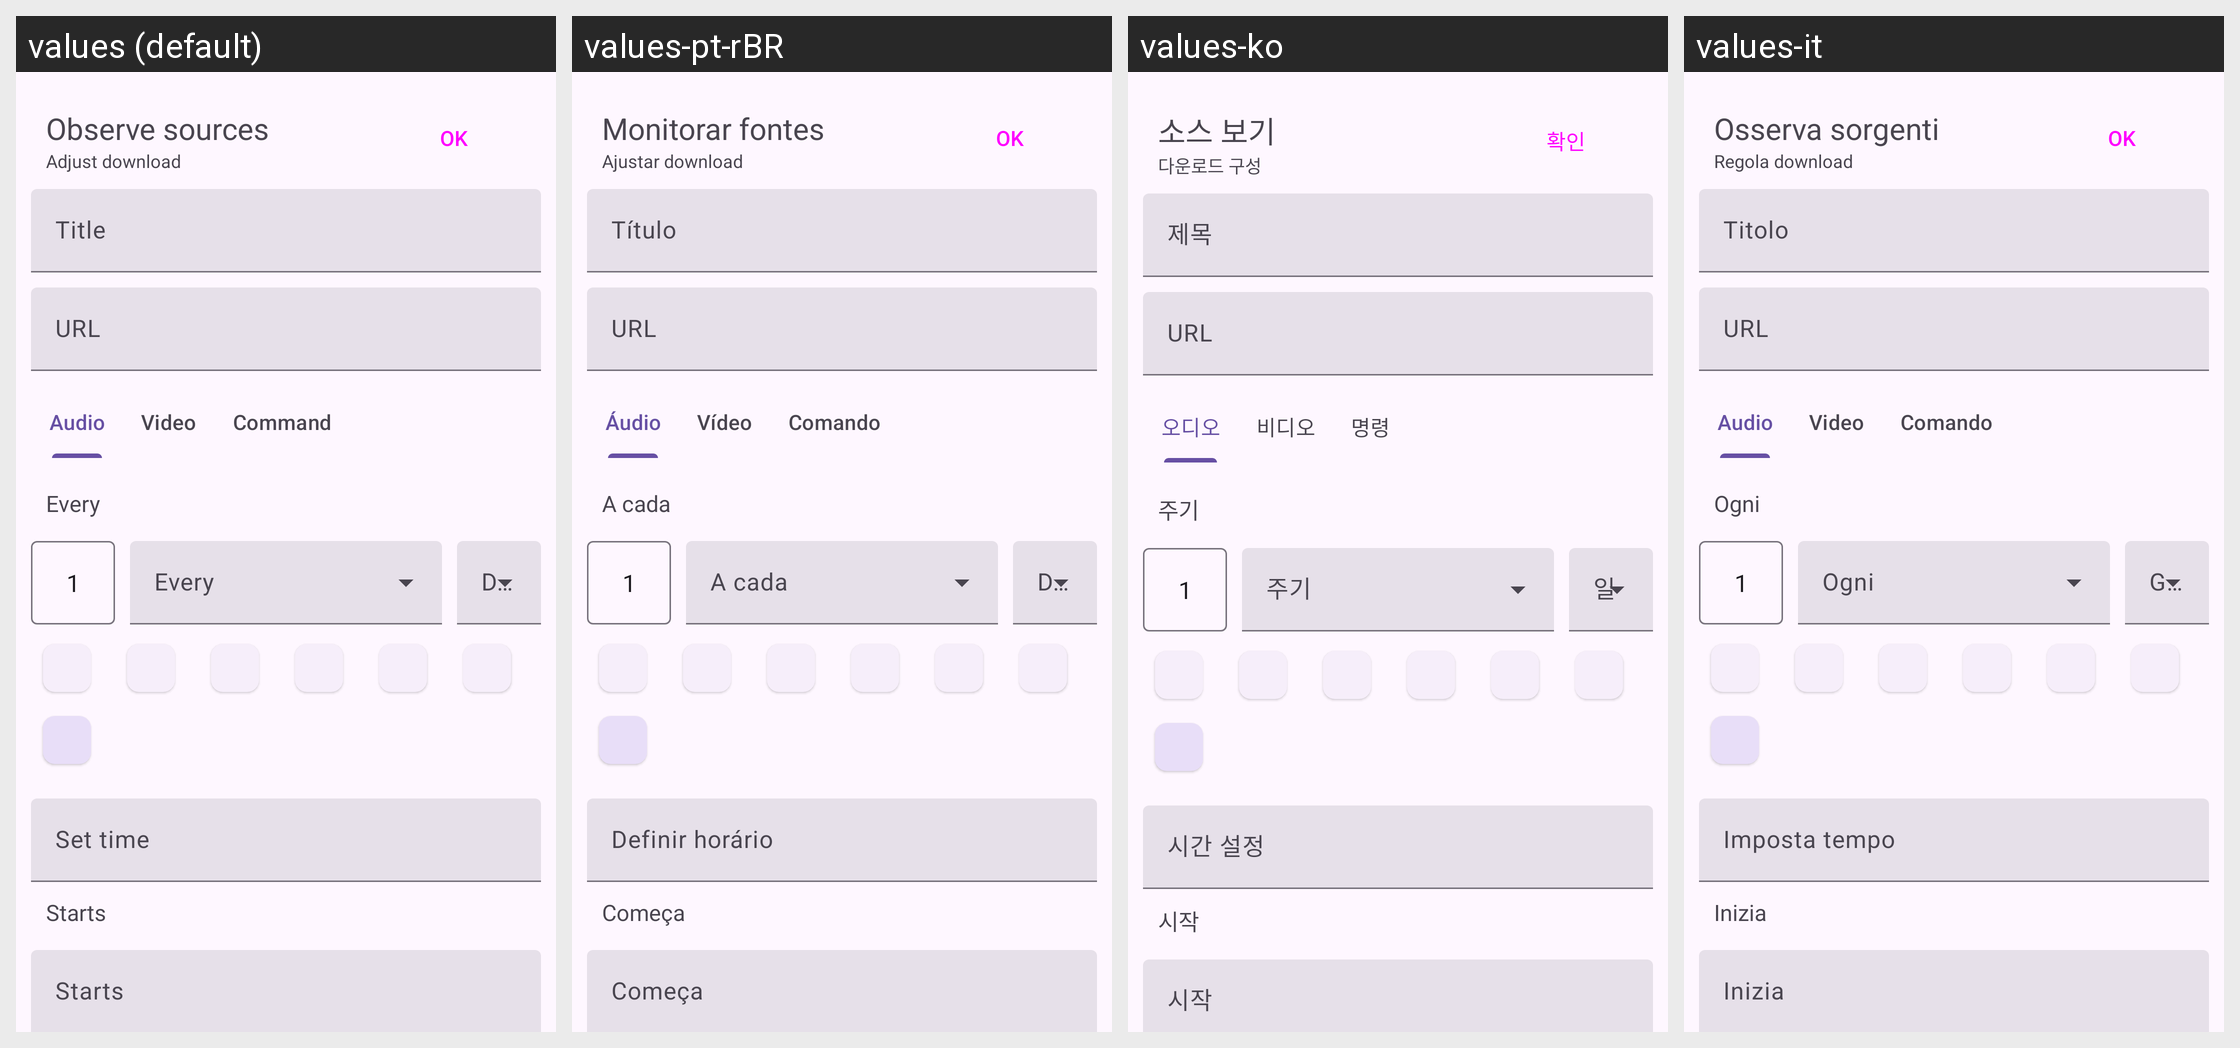

Translations of the strings shown on this Android screen, per locale in the grid:
Android screen res/layout/observe_sources_bottom_sheet.xml rendered under 4 locales, left to right: values (default), values-pt-rBR, values-ko, values-it. Device: Nexus 5 (rendered at 1080×1920; each locale shown at half size, 540×960, under a caption strip naming it); theme BaseTheme.
Other locales in the repository, not shown: values-ar, values-arq, values-arz, values-as, values-az, values-bg, values-bn, values-bn-rIN, values-bs, values-ca, values-ckb, values-cs, values-de, values-el, values-enm, values-es, values-et, values-fa, values-fi, values-fil, values-fr, values-ha, values-hi, values-hr, values-hu, values-in, values-is, values-iw, values-ja, values-ji, values-jv, values-ka, values-kab, values-km, values-kxm, values-lv, values-mk, values-ml, values-mr, values-mrh, values-ms, values-my, values-nb-rNO, values-nl, values-nn, values-or, values-pa, values-pl, values-pt, values-ro, values-ru, values-sa, values-si, values-sk, values-sl, values-so, values-sq-rAL, values-sr, values-sv, values-sw, values-ta, values-te, values-th, values-tr-rTR, values-tts, values-uk, values-ur, values-uz, values-vi, values-zh-rCN, values-zh-rTW.
Strings drawn on this screen, with the default value and each locale's value (text and hints the layout hard-codes, and strings that could not be matched under every locale, appear in the picture but are not listed):

observe_sources
  values: Observe sources
  values-pt-rBR: Monitorar fontes
  values-ko: 소스 보기
  values-it: Osserva sorgenti

configure_download
  values: Adjust download
  values-pt-rBR: Ajustar download
  values-ko: 다운로드 구성
  values-it: Regola download

ok
  values: OK
  values-pt-rBR: OK
  values-ko: 확인
  values-it: OK

title
  values: Title
  values-pt-rBR: Título
  values-ko: 제목
  values-it: Titolo

url
  values: URL
  values-pt-rBR: URL
  values-ko: URL
  values-it: URL

audio
  values: Audio
  values-pt-rBR: Áudio
  values-ko: 오디오
  values-it: Audio

video
  values: Video
  values-pt-rBR: Vídeo
  values-ko: 비디오
  values-it: Video

command
  values: Command
  values-pt-rBR: Comando
  values-ko: 명령
  values-it: Comando

every
  values: Every
  values-pt-rBR: A cada
  values-ko: 주기
  values-it: Ogni

set_time
  values: Set time
  values-pt-rBR: Definir horário
  values-ko: 시간 설정
  values-it: Imposta tempo

starts
  values: Starts
  values-pt-rBR: Começa
  values-ko: 시작
  values-it: Inizia
